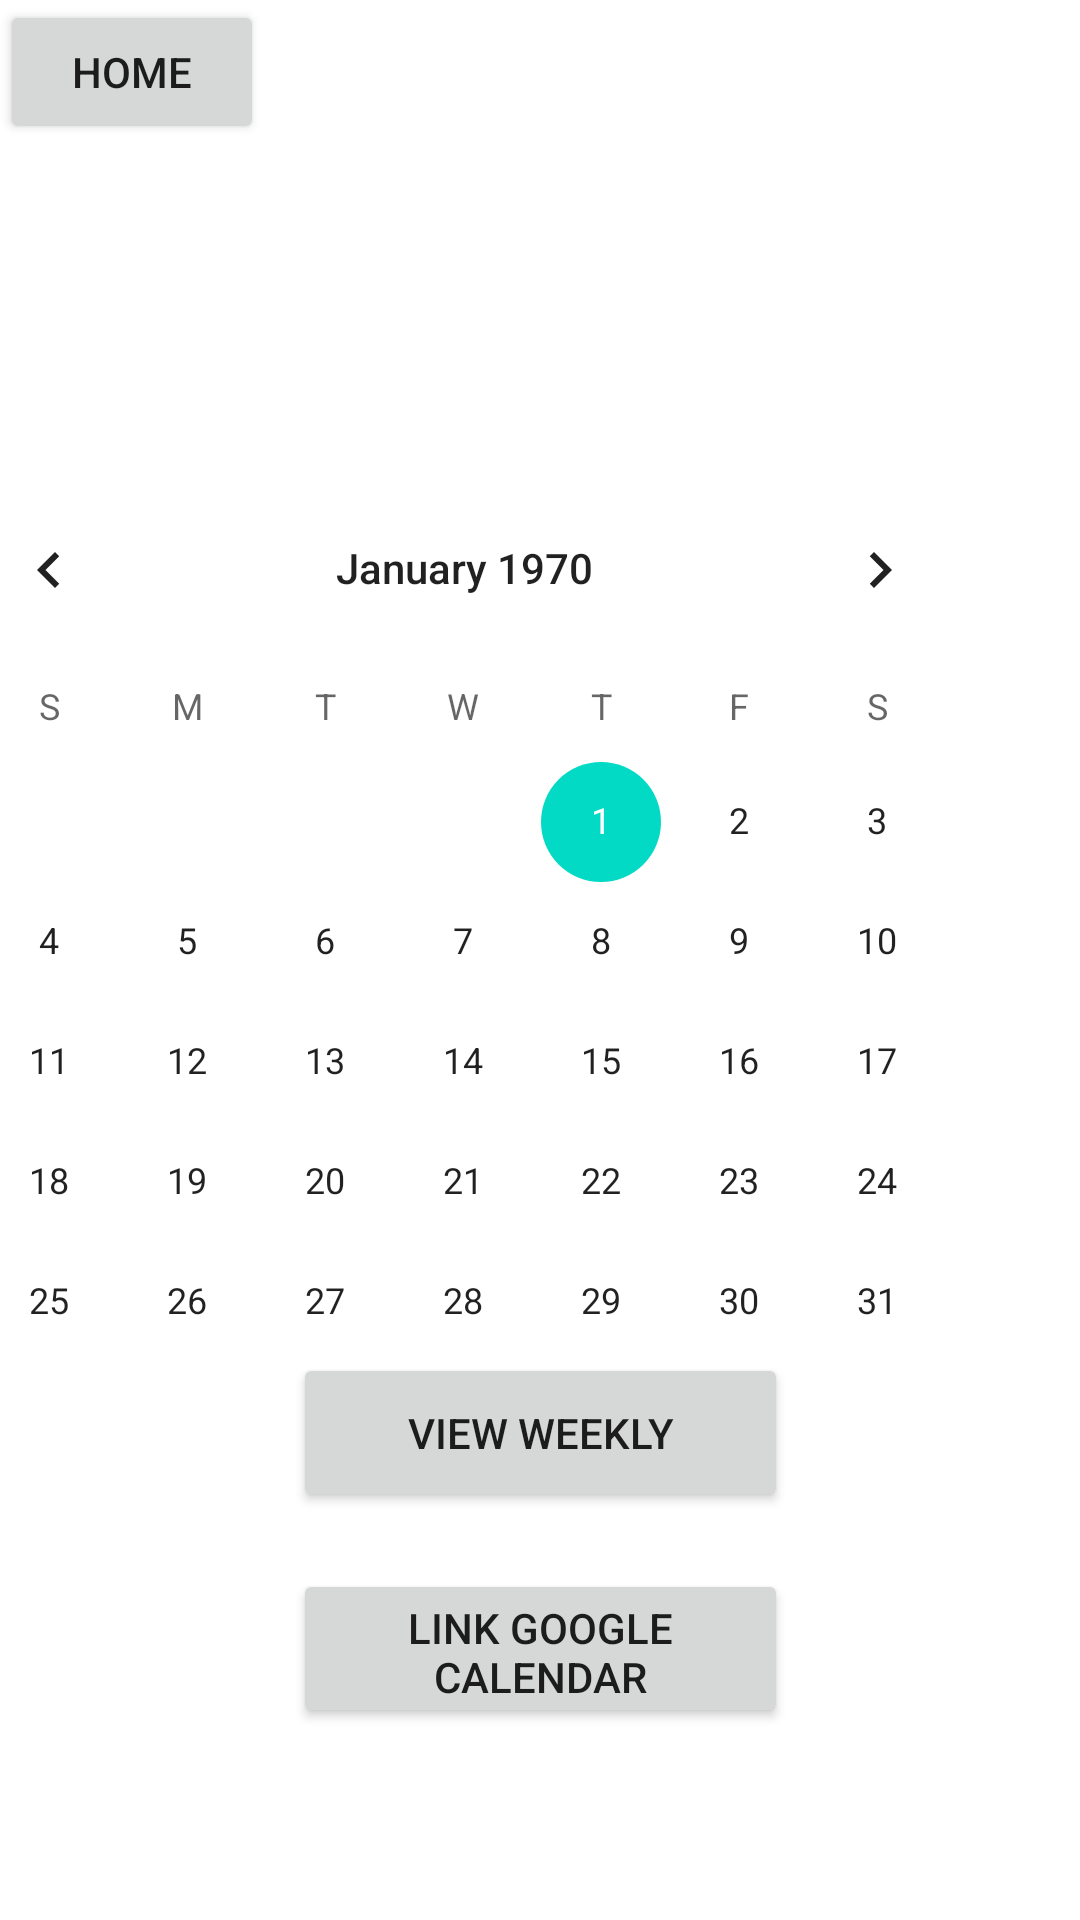

Android layout source for this screen:
<!-- AndroidManifest.xml: application theme Theme.SyllabiScanner -->
<!-- res/layout/activity_cal.xml -->
<?xml version="1.0" encoding="utf-8"?>
<androidx.constraintlayout.widget.ConstraintLayout
    xmlns:android="http://schemas.android.com/apk/res/android"
    xmlns:app="http://schemas.android.com/apk/res-auto"
    xmlns:tools="http://schemas.android.com/tools"
    android:layout_width="match_parent"
    android:layout_height="match_parent">

    <CalendarView
        android:id="@+id/calendarView2"
        android:layout_width="363dp"
        android:layout_height="359dp"
        android:layout_marginTop="156dp"
        android:layout_marginEnd="24dp"
        android:layout_marginRight="24dp"
        app:layout_constraintEnd_toEndOf="parent"
        app:layout_constraintTop_toTopOf="parent" />

    <Button
        android:id="@+id/b_viewWeekly"
        android:layout_width="165dp"
        android:layout_height="53dp"
        android:layout_marginBottom="136dp"
        android:text="View Weekly"
        app:layout_constraintBottom_toBottomOf="parent"
        app:layout_constraintEnd_toEndOf="parent"
        app:layout_constraintStart_toStartOf="parent" />

    <Button
        android:id="@+id/b_link"
        android:layout_width="165dp"
        android:layout_height="53dp"
        android:layout_marginBottom="64dp"
        android:text="Link Google Calendar"
        app:layout_constraintBottom_toBottomOf="parent"
        app:layout_constraintEnd_toEndOf="parent"
        app:layout_constraintStart_toStartOf="parent" />

    <Button
        android:id="@+id/calBack"
        android:layout_width="wrap_content"
        android:layout_height="wrap_content"
        android:text="Home"
        tools:layout_editor_absoluteX="16dp"
        tools:layout_editor_absoluteY="16dp" />
</androidx.constraintlayout.widget.ConstraintLayout>
<!-- resources referenced by this layout -->
<resources>
  <style name="Theme.SyllabiScanner" parent="Theme.MaterialComponents.DayNight.DarkActionBar">
          
          <item name="colorPrimary">@color/purple_500</item>
          <item name="colorPrimaryVariant">@color/purple_700</item>
          <item name="colorOnPrimary">@color/white</item>
          
          <item name="colorSecondary">@color/teal_200</item>
          <item name="colorSecondaryVariant">@color/teal_700</item>
          <item name="colorOnSecondary">@color/black</item>
          
          <item name="android:statusBarColor" tools:targetApi="l">?attr/colorPrimaryVariant</item>
          
      </style>
  <!-- not gathered from this repository: default colours our renderer supplied (Android Studio template values) -->
  <color name="purple_500">#FF6200EE</color>
  <color name="purple_700">#FF3700B3</color>
  <color name="teal_200">#FF03DAC5</color>
  <color name="teal_700">#FF018786</color>
  <color name="black">#FF000000</color>
  <color name="white">#FFFFFFFF</color>
</resources>
